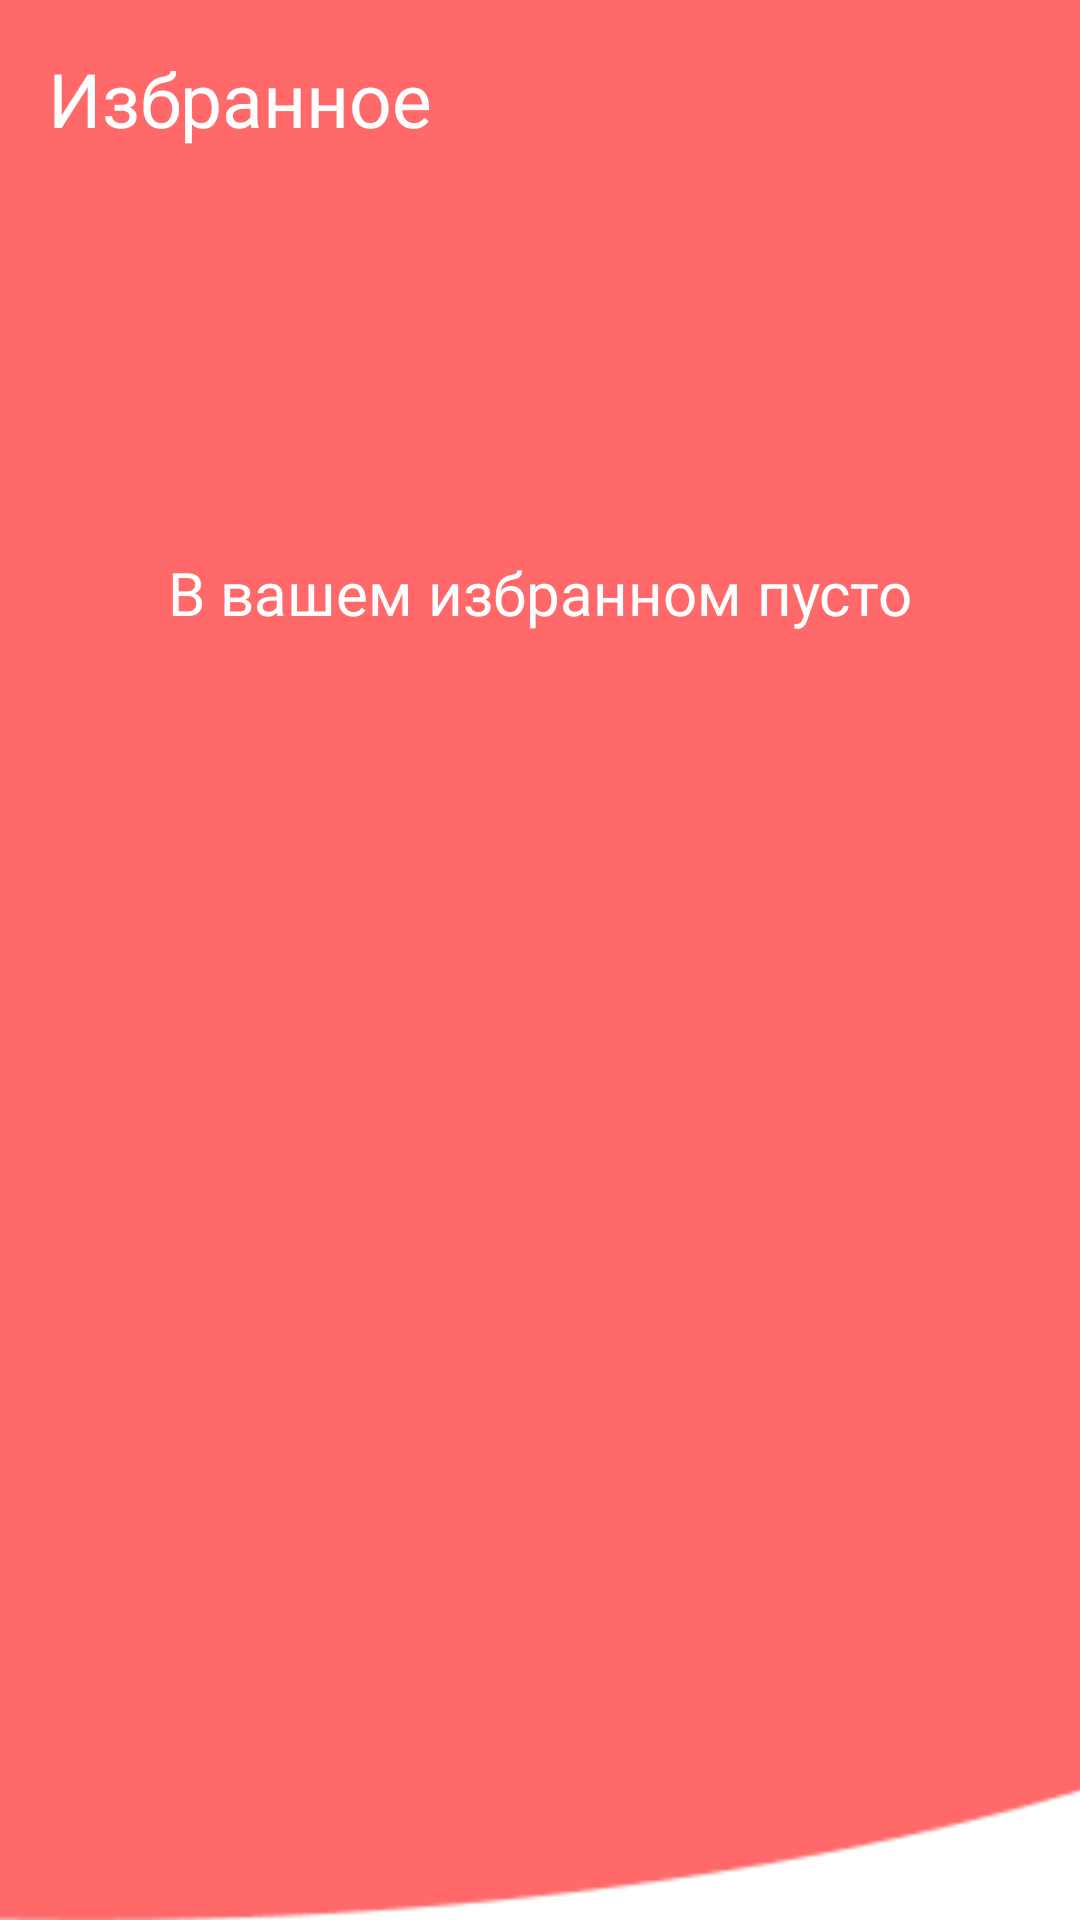

Reconstruct the res/layout file that produces this screen, plus the resources it refers to.
<!-- AndroidManifest.xml: application theme Theme.BerryBox -->
<!-- res/layout/fragment_fav.xml -->
<?xml version="1.0" encoding="utf-8"?>
<FrameLayout xmlns:android="http://schemas.android.com/apk/res/android"
    xmlns:app="http://schemas.android.com/apk/res-auto"
    xmlns:tools="http://schemas.android.com/tools"
    android:layout_width="match_parent"
    android:layout_height="match_parent"
    tools:context=".frag.FavFragment">

    <androidx.constraintlayout.widget.ConstraintLayout
        android:layout_width="match_parent"
        android:layout_height="match_parent"
        android:background="#FFFFFF">

        <ImageView
            android:id="@+id/imageView"
            android:layout_width="600dp"
            android:layout_height="850dp"
            android:src="@drawable/back_fav"
            app:layout_constraintBottom_toBottomOf="parent"
            app:layout_constraintEnd_toEndOf="parent"
            app:layout_constraintStart_toStartOf="parent"
            app:layout_constraintTop_toTopOf="parent"
            app:layout_constraintVertical_bias="1.0" />

        <TextView
            android:id="@+id/textView6"
            android:layout_width="wrap_content"
            android:layout_height="wrap_content"
            android:layout_marginStart="16dp"
            android:layout_marginTop="16dp"
            android:fontFamily="@font/inter_bold"
            android:text="Избранное"
            android:textColor="#FFFFFF"
            android:textSize="25sp"
            app:layout_constraintStart_toStartOf="parent"
            app:layout_constraintTop_toTopOf="parent" />

        <androidx.recyclerview.widget.RecyclerView
            android:id="@+id/rcView"
            android:layout_width="0dp"
            android:layout_height="0dp"
            android:layout_marginStart="16dp"
            android:layout_marginTop="10dp"
            android:layout_marginEnd="16dp"
            android:layout_marginBottom="10dp"
            app:layout_constraintBottom_toBottomOf="parent"
            app:layout_constraintEnd_toEndOf="parent"
            app:layout_constraintStart_toStartOf="parent"
            app:layout_constraintTop_toBottomOf="@+id/textView6" />

        <TextView
            android:id="@+id/textView11"
            android:layout_width="wrap_content"
            android:layout_height="wrap_content"
            android:fontFamily="@font/inter_medium"
            android:text="В вашем избранном пусто"
            android:textColor="#FFFFFF"
            android:textSize="20sp"
            app:layout_constraintBottom_toBottomOf="parent"
            app:layout_constraintEnd_toEndOf="parent"
            app:layout_constraintStart_toStartOf="parent"
            app:layout_constraintTop_toTopOf="parent"
            app:layout_constraintVertical_bias="0.3" />
    </androidx.constraintlayout.widget.ConstraintLayout>
</FrameLayout>
<!-- resources referenced by this layout -->
<resources>
  <!-- drawable back_fav: png bitmap (drawable, 3651 bytes) -->
  <style name="Theme.BerryBox" parent="Base.Theme.BerryBox" />
  <style name="Base.Theme.BerryBox" parent="Theme.Material3.DayNight.NoActionBar">
          
          
      </style>
</resources>
